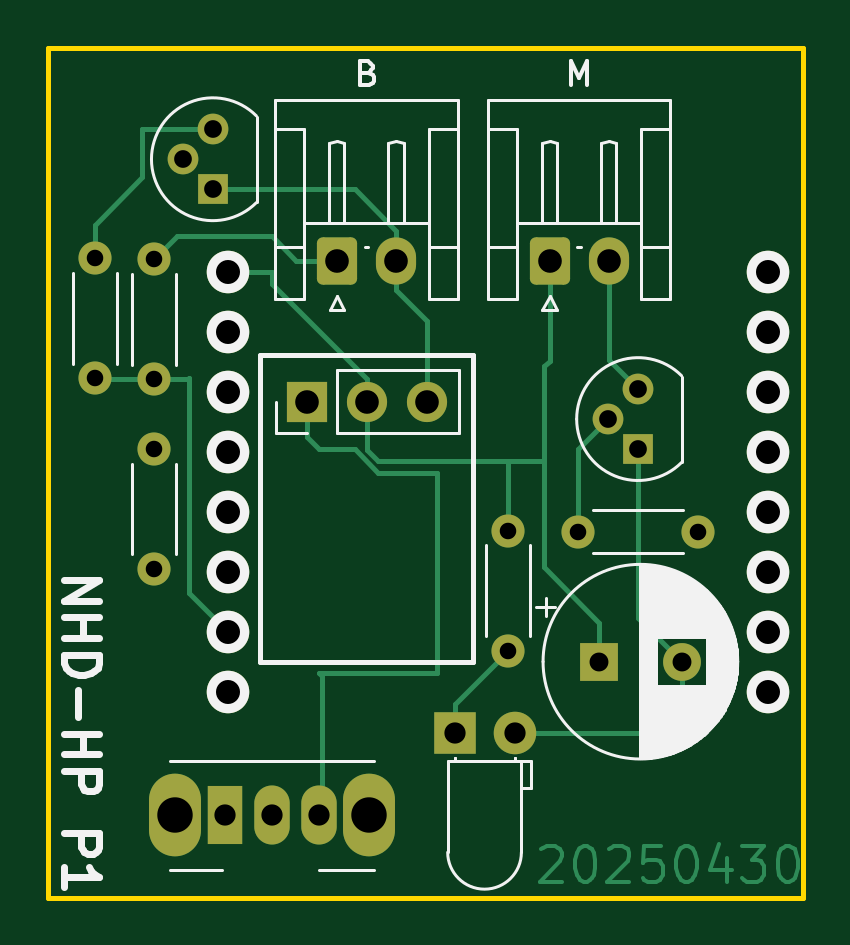
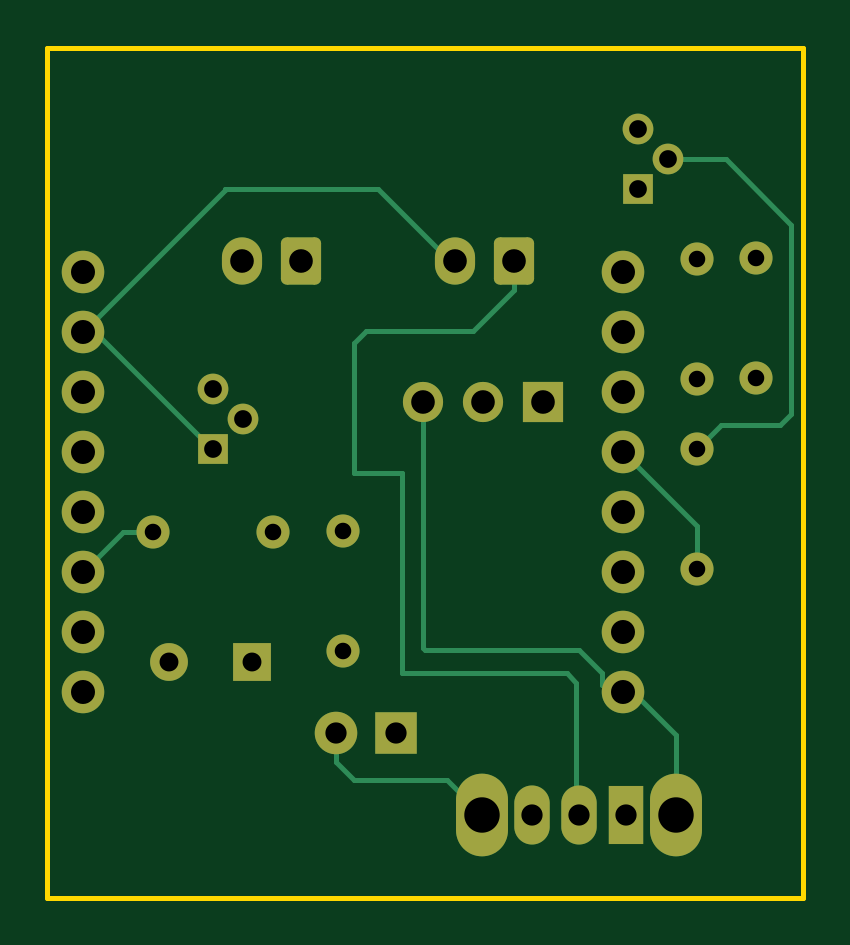
Circuit board: 9 layer files. Board 32.0 x 36.0 mm.
- bottom_copper: Mini D1 Puck-B_Cu.gbr (6477 bytes)
- bottom_mask: Mini D1 Puck-B_Mask.gbr (3043 bytes)
- bottom_silk: Mini D1 Puck-B_Silkscreen.gbr (456 bytes)
- outline: Mini D1 Puck-Edge_Cuts.gbr (610 bytes)
- top_copper: Mini D1 Puck-F_Cu.gbr (12863 bytes)
- top_mask: Mini D1 Puck-F_Mask.gbr (3043 bytes)
- top_silk: Mini D1 Puck-F_Silkscreen.gbr (17907 bytes)
- drill: Mini D1 Puck-NPTH.drl (269 bytes)
- drill: Mini D1 Puck-PTH.drl (1363 bytes)

=== bottom_copper: Mini D1 Puck-B_Cu.gbr (6477 bytes, source omitted) ===
=== bottom_mask: Mini D1 Puck-B_Mask.gbr ===
%TF.GenerationSoftware,KiCad,Pcbnew,9.0.0*%
%TF.CreationDate,2025-04-30T16:19:23-03:00*%
%TF.ProjectId,Mini D1 Puck,4d696e69-2044-4312-9050-75636b2e6b69,rev?*%
%TF.SameCoordinates,Original*%
%TF.FileFunction,Soldermask,Bot*%
%TF.FilePolarity,Negative*%
%FSLAX46Y46*%
G04 Gerber Fmt 4.6, Leading zero omitted, Abs format (unit mm)*
G04 Created by KiCad (PCBNEW 9.0.0) date 2025-04-30 16:19:23*
%MOMM*%
%LPD*%
G01*
G04 APERTURE LIST*
G04 Aperture macros list*
%AMRoundRect*
0 Rectangle with rounded corners*
0 $1 Rounding radius*
0 $2 $3 $4 $5 $6 $7 $8 $9 X,Y pos of 4 corners*
0 Add a 4 corners polygon primitive as box body*
4,1,4,$2,$3,$4,$5,$6,$7,$8,$9,$2,$3,0*
0 Add four circle primitives for the rounded corners*
1,1,$1+$1,$2,$3*
1,1,$1+$1,$4,$5*
1,1,$1+$1,$6,$7*
1,1,$1+$1,$8,$9*
0 Add four rect primitives between the rounded corners*
20,1,$1+$1,$2,$3,$4,$5,0*
20,1,$1+$1,$4,$5,$6,$7,0*
20,1,$1+$1,$6,$7,$8,$9,0*
20,1,$1+$1,$8,$9,$2,$3,0*%
G04 Aperture macros list end*
%ADD10C,1.800000*%
%ADD11R,1.300000X1.300000*%
%ADD12C,1.300000*%
%ADD13C,1.400000*%
%ADD14O,1.400000X1.400000*%
%ADD15O,2.200000X3.500000*%
%ADD16R,1.500000X2.500000*%
%ADD17O,1.500000X2.500000*%
%ADD18R,1.800000X1.800000*%
%ADD19RoundRect,0.250000X-0.600000X-0.750000X0.600000X-0.750000X0.600000X0.750000X-0.600000X0.750000X0*%
%ADD20O,1.700000X2.000000*%
%ADD21R,1.600000X1.600000*%
%ADD22C,1.600000*%
%ADD23R,1.700000X1.700000*%
%ADD24O,1.700000X1.700000*%
G04 APERTURE END LIST*
D10*
%TO.C,U1*%
X200000000Y-77780000D03*
X200000000Y-75240000D03*
X200000000Y-72700000D03*
X200000000Y-70160000D03*
X200000000Y-67620000D03*
X200000000Y-65080000D03*
X200000000Y-62540000D03*
X200000000Y-60000000D03*
X177140000Y-60000000D03*
X177140000Y-62540000D03*
X177140000Y-65080000D03*
X177140000Y-67620000D03*
X177140000Y-70160000D03*
X177140000Y-72700000D03*
X177140000Y-75240000D03*
X177140000Y-77780000D03*
%TD*%
D11*
%TO.C,Q2*%
X176500000Y-56500000D03*
D12*
X175230000Y-55230000D03*
X176500000Y-53960000D03*
%TD*%
D11*
%TO.C,Q1*%
X194500000Y-67500000D03*
D12*
X193230000Y-66230000D03*
X194500000Y-64960000D03*
%TD*%
D13*
%TO.C,R5*%
X174000000Y-67500000D03*
D14*
X174000000Y-72580000D03*
%TD*%
D15*
%TO.C,SW1*%
X174900000Y-83000000D03*
X183100000Y-83000000D03*
D16*
X177000000Y-83000000D03*
D17*
X179000000Y-83000000D03*
X181000000Y-83000000D03*
%TD*%
D13*
%TO.C,R3*%
X174000000Y-64540000D03*
D14*
X174000000Y-59460000D03*
%TD*%
D18*
%TO.C,D1*%
X186730000Y-79500000D03*
D10*
X189270000Y-79500000D03*
%TD*%
D13*
%TO.C,R2*%
X189000000Y-70960000D03*
D14*
X189000000Y-76040000D03*
%TD*%
D19*
%TO.C,B*%
X181750000Y-59532500D03*
D20*
X184250000Y-59532500D03*
%TD*%
D21*
%TO.C,C1*%
X192847349Y-76500000D03*
D22*
X196347349Y-76500000D03*
%TD*%
D23*
%TO.C,J1*%
X180500000Y-65500000D03*
D24*
X183040000Y-65500000D03*
X185580000Y-65500000D03*
%TD*%
D19*
%TO.C,M*%
X190750000Y-59532500D03*
D20*
X193250000Y-59532500D03*
%TD*%
D13*
%TO.C,R4*%
X171500000Y-64500000D03*
D14*
X171500000Y-59420000D03*
%TD*%
D13*
%TO.C,R1*%
X197040000Y-71000000D03*
D14*
X191960000Y-71000000D03*
%TD*%
M02*

=== bottom_silk: Mini D1 Puck-B_Silkscreen.gbr ===
%TF.GenerationSoftware,KiCad,Pcbnew,9.0.0*%
%TF.CreationDate,2025-04-30T16:19:23-03:00*%
%TF.ProjectId,Mini D1 Puck,4d696e69-2044-4312-9050-75636b2e6b69,rev?*%
%TF.SameCoordinates,Original*%
%TF.FileFunction,Legend,Bot*%
%TF.FilePolarity,Positive*%
%FSLAX46Y46*%
G04 Gerber Fmt 4.6, Leading zero omitted, Abs format (unit mm)*
G04 Created by KiCad (PCBNEW 9.0.0) date 2025-04-30 16:19:23*
%MOMM*%
%LPD*%
G01*
G04 APERTURE LIST*
G04 APERTURE END LIST*
M02*

=== outline: Mini D1 Puck-Edge_Cuts.gbr ===
%TF.GenerationSoftware,KiCad,Pcbnew,9.0.0*%
%TF.CreationDate,2025-04-30T16:19:23-03:00*%
%TF.ProjectId,Mini D1 Puck,4d696e69-2044-4312-9050-75636b2e6b69,rev?*%
%TF.SameCoordinates,Original*%
%TF.FileFunction,Profile,NP*%
%FSLAX46Y46*%
G04 Gerber Fmt 4.6, Leading zero omitted, Abs format (unit mm)*
G04 Created by KiCad (PCBNEW 9.0.0) date 2025-04-30 16:19:23*
%MOMM*%
%LPD*%
G01*
G04 APERTURE LIST*
%TA.AperFunction,Profile*%
%ADD10C,0.200000*%
%TD*%
G04 APERTURE END LIST*
D10*
X169500000Y-50500000D02*
X201500000Y-50500000D01*
X201500000Y-86500000D01*
X169500000Y-86500000D01*
X169500000Y-50500000D01*
M02*

=== top_copper: Mini D1 Puck-F_Cu.gbr (12863 bytes, source omitted) ===
=== top_mask: Mini D1 Puck-F_Mask.gbr ===
%TF.GenerationSoftware,KiCad,Pcbnew,9.0.0*%
%TF.CreationDate,2025-04-30T16:19:23-03:00*%
%TF.ProjectId,Mini D1 Puck,4d696e69-2044-4312-9050-75636b2e6b69,rev?*%
%TF.SameCoordinates,Original*%
%TF.FileFunction,Soldermask,Top*%
%TF.FilePolarity,Negative*%
%FSLAX46Y46*%
G04 Gerber Fmt 4.6, Leading zero omitted, Abs format (unit mm)*
G04 Created by KiCad (PCBNEW 9.0.0) date 2025-04-30 16:19:23*
%MOMM*%
%LPD*%
G01*
G04 APERTURE LIST*
G04 Aperture macros list*
%AMRoundRect*
0 Rectangle with rounded corners*
0 $1 Rounding radius*
0 $2 $3 $4 $5 $6 $7 $8 $9 X,Y pos of 4 corners*
0 Add a 4 corners polygon primitive as box body*
4,1,4,$2,$3,$4,$5,$6,$7,$8,$9,$2,$3,0*
0 Add four circle primitives for the rounded corners*
1,1,$1+$1,$2,$3*
1,1,$1+$1,$4,$5*
1,1,$1+$1,$6,$7*
1,1,$1+$1,$8,$9*
0 Add four rect primitives between the rounded corners*
20,1,$1+$1,$2,$3,$4,$5,0*
20,1,$1+$1,$4,$5,$6,$7,0*
20,1,$1+$1,$6,$7,$8,$9,0*
20,1,$1+$1,$8,$9,$2,$3,0*%
G04 Aperture macros list end*
%ADD10C,1.800000*%
%ADD11R,1.300000X1.300000*%
%ADD12C,1.300000*%
%ADD13C,1.400000*%
%ADD14O,1.400000X1.400000*%
%ADD15O,2.200000X3.500000*%
%ADD16R,1.500000X2.500000*%
%ADD17O,1.500000X2.500000*%
%ADD18R,1.800000X1.800000*%
%ADD19RoundRect,0.250000X-0.600000X-0.750000X0.600000X-0.750000X0.600000X0.750000X-0.600000X0.750000X0*%
%ADD20O,1.700000X2.000000*%
%ADD21R,1.600000X1.600000*%
%ADD22C,1.600000*%
%ADD23R,1.700000X1.700000*%
%ADD24O,1.700000X1.700000*%
G04 APERTURE END LIST*
D10*
%TO.C,U1*%
X200000000Y-77780000D03*
X200000000Y-75240000D03*
X200000000Y-72700000D03*
X200000000Y-70160000D03*
X200000000Y-67620000D03*
X200000000Y-65080000D03*
X200000000Y-62540000D03*
X200000000Y-60000000D03*
X177140000Y-60000000D03*
X177140000Y-62540000D03*
X177140000Y-65080000D03*
X177140000Y-67620000D03*
X177140000Y-70160000D03*
X177140000Y-72700000D03*
X177140000Y-75240000D03*
X177140000Y-77780000D03*
%TD*%
D11*
%TO.C,Q2*%
X176500000Y-56500000D03*
D12*
X175230000Y-55230000D03*
X176500000Y-53960000D03*
%TD*%
D11*
%TO.C,Q1*%
X194500000Y-67500000D03*
D12*
X193230000Y-66230000D03*
X194500000Y-64960000D03*
%TD*%
D13*
%TO.C,R5*%
X174000000Y-67500000D03*
D14*
X174000000Y-72580000D03*
%TD*%
D15*
%TO.C,SW1*%
X174900000Y-83000000D03*
X183100000Y-83000000D03*
D16*
X177000000Y-83000000D03*
D17*
X179000000Y-83000000D03*
X181000000Y-83000000D03*
%TD*%
D13*
%TO.C,R3*%
X174000000Y-64540000D03*
D14*
X174000000Y-59460000D03*
%TD*%
D18*
%TO.C,D1*%
X186730000Y-79500000D03*
D10*
X189270000Y-79500000D03*
%TD*%
D13*
%TO.C,R2*%
X189000000Y-70960000D03*
D14*
X189000000Y-76040000D03*
%TD*%
D19*
%TO.C,B*%
X181750000Y-59532500D03*
D20*
X184250000Y-59532500D03*
%TD*%
D21*
%TO.C,C1*%
X192847349Y-76500000D03*
D22*
X196347349Y-76500000D03*
%TD*%
D23*
%TO.C,J1*%
X180500000Y-65500000D03*
D24*
X183040000Y-65500000D03*
X185580000Y-65500000D03*
%TD*%
D19*
%TO.C,M*%
X190750000Y-59532500D03*
D20*
X193250000Y-59532500D03*
%TD*%
D13*
%TO.C,R4*%
X171500000Y-64500000D03*
D14*
X171500000Y-59420000D03*
%TD*%
D13*
%TO.C,R1*%
X197040000Y-71000000D03*
D14*
X191960000Y-71000000D03*
%TD*%
M02*

=== top_silk: Mini D1 Puck-F_Silkscreen.gbr (17907 bytes, source omitted) ===
=== drill: Mini D1 Puck-NPTH.drl ===
M48
; DRILL file {KiCad 9.0.0} date 2025-04-30T16:19:28-0300
; FORMAT={-:-/ absolute / metric / decimal}
; #@! TF.CreationDate,2025-04-30T16:19:28-03:00
; #@! TF.GenerationSoftware,Kicad,Pcbnew,9.0.0
; #@! TF.FileFunction,NonPlated,1,2,NPTH
FMAT,2
METRIC
%
G90
G05
M30

=== drill: Mini D1 Puck-PTH.drl ===
M48
; DRILL file {KiCad 9.0.0} date 2025-04-30T16:19:28-0300
; FORMAT={-:-/ absolute / metric / decimal}
; #@! TF.CreationDate,2025-04-30T16:19:28-03:00
; #@! TF.GenerationSoftware,Kicad,Pcbnew,9.0.0
; #@! TF.FileFunction,Plated,1,2,PTH
FMAT,2
METRIC
; #@! TA.AperFunction,Plated,PTH,ComponentDrill
T1C0.700
; #@! TA.AperFunction,Plated,PTH,ComponentDrill
T2C0.750
; #@! TA.AperFunction,Plated,PTH,ComponentDrill
T3C0.800
; #@! TA.AperFunction,Plated,PTH,ComponentDrill
T4C0.900
; #@! TA.AperFunction,Plated,PTH,ComponentDrill
T5C1.000
; #@! TA.AperFunction,Plated,PTH,ComponentDrill
T6C1.016
; #@! TA.AperFunction,Plated,PTH,ComponentDrill
T7C1.500
%
G90
G05
T1
X171.5Y-59.42
X171.5Y-64.5
X174.0Y-59.46
X174.0Y-64.54
X174.0Y-67.5
X174.0Y-72.58
X189.0Y-70.96
X189.0Y-76.04
X191.96Y-71.0
X197.04Y-71.0
T2
X175.23Y-55.23
X176.5Y-53.96
X176.5Y-56.5
X193.23Y-66.23
X194.5Y-64.96
X194.5Y-67.5
T3
X192.847Y-76.5
X196.347Y-76.5
T4
X177.0Y-83.0
X179.0Y-83.0
X181.0Y-83.0
X186.73Y-79.5
X189.27Y-79.5
T5
X180.5Y-65.5
X181.75Y-59.532
X183.04Y-65.5
X184.25Y-59.532
X185.58Y-65.5
X190.75Y-59.532
X193.25Y-59.532
T6
X177.14Y-60.0
X177.14Y-62.54
X177.14Y-65.08
X177.14Y-67.62
X177.14Y-70.16
X177.14Y-72.7
X177.14Y-75.24
X177.14Y-77.78
X200.0Y-60.0
X200.0Y-62.54
X200.0Y-65.08
X200.0Y-67.62
X200.0Y-70.16
X200.0Y-72.7
X200.0Y-75.24
X200.0Y-77.78
T7
X174.9Y-83.0
X183.1Y-83.0
M30

